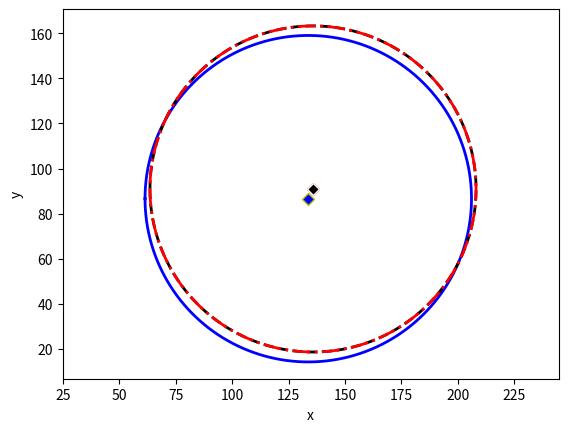

Python code for this plot: (Note: this script raises an exception after producing the figure.)
#! /usr/bin/env python
# -*- coding: utf-8 -*-

"""
ID	已使用	距离	X	Y	已找到	分数	Edge0	位置	计分函数 0	对比度 (E0)
5	True	1.17472	68.2533	98.9417	True	0.983418	0	1.97037	0.983418	-250.771
4	True	0.13143	74.9322	132.844	True	0.975614	0	-0.798661	0.975614	-248.782
6	True	1.02196	82.4288	67.0712	True	0.971712	0	0.862235	0.971712	-247.787
3	False	13.1323	104.337	148.646	True	0.946351	0	-15.9877	0.946351	-241.319
7	False	7.30478	111.892	50.9481	True	0.827347	0	-5.27089	0.827347	-210.974
2	False	11.4768	127.953	159.973	True	0.906358	0	-15.9221	0.906358	-231.121
8	False	6.11411	142.97	45.1403	True	0.881972	0	-4.91677	0.881972	-224.903
1	True	1.74424	156.818	166.788	True	1	0	-7.11613	1	-255
9	True	0.0390856	175.432	51.6778	True	0.908309	0	-0.417759	0.908309	-231.619
0	True	1.44243	184.949	152.553	True	1	0	-3.99983	1	-255
http://www.scipy.org/Cookbook/Least_Squares_Circle
"""

from numpy import *

# Coordinates of the 2D points

# x = r_[9, 35, -13, 10, 23, 0]
#  y = r_[34, 10, 6, -14, 27, -10]
# x = r_[68.2533, 74.9322, 82.4288, 104.337, 111.892, 127.953, 142.97, 156.818, 175.432, 184.949]
# y = r_[98.9417, 132.844, 67.0712, 148.646, 50.9481, 159.973, 45.1403, 166.788, 51.6778, 152.553]
x = r_[68.2533, 74.9322, 82.4288, 104.337, 111.892, 127.953, 142.97, 156.818, 175.432, 184.949]
y = r_[98.9417, 132.844, 7.0712, 148.646, 50.9481, 159.973, 5.1403, 166.788, 51.6778, 152.553]
basename = 'circle'

# x = r_[36, 36, 19, 18, 33, 26]
# y = r_[14, 10, 28, 31, 18, 26]
# basename = 'arc'

# # Code to generate random data points
# R0 = 25
# nb_pts = 40
# dR = 1
# angle =10*pi/5
# theta0 = random.uniform(0, angle, size=nb_pts)
# x = (10 + R0*cos(theta0) + dR*random.normal(size=nb_pts)).round()
# y = (10 + R0*sin(theta0) + dR*random.normal(size=nb_pts)).round()


# == METHOD 1 ==
method_1 = 'algebraic'

# coordinates of the barycenter
x_m = mean(x)
y_m = mean(y)

# calculation of the reduced coordinates
u = x - x_m
v = y - y_m

# linear system defining the center in reduced coordinates (uc, vc):
#    Suu * uc +  Suv * vc = (Suuu + Suvv)/2
#    Suv * uc +  Svv * vc = (Suuv + Svvv)/2
Suv = sum(u * v)
Suu = sum(u ** 2)
Svv = sum(v ** 2)
Suuv = sum(u ** 2 * v)
Suvv = sum(u * v ** 2)
Suuu = sum(u ** 3)
Svvv = sum(v ** 3)

# Solving the linear system
A = array([[Suu, Suv], [Suv, Svv]])
B = array([Suuu + Suvv, Svvv + Suuv]) / 2.0
uc, vc = linalg.solve(A, B)

xc_1 = x_m + uc
yc_1 = y_m + vc

# Calculation of all distances from the center (xc_1, yc_1)
Ri_1 = sqrt((x - xc_1) ** 2 + (y - yc_1) ** 2)
R_1 = mean(Ri_1)
residu_1 = sum((Ri_1 - R_1) ** 2)
residu2_1 = sum((Ri_1 ** 2 - R_1 ** 2) ** 2)

# Decorator to count functions calls
import functools


def countcalls(fn):
    "decorator function count function calls "

    @functools.wraps(fn)
    def wrapped(*args):
        wrapped.ncalls += 1
        return fn(*args)

    wrapped.ncalls = 0
    return wrapped


#  == METHOD 2 ==
# Basic usage of optimize.leastsq
from scipy import optimize

method_2 = "leastsq"


def calc_R(xc, yc):
    """ calculate the distance of each 2D points from the center (xc, yc) """
    return sqrt((x - xc) ** 2 + (y - yc) ** 2)


@countcalls
def f_2(c):
    """ calculate the algebraic distance between the 2D points and the mean circle centered at c=(xc, yc) """
    Ri = calc_R(*c)
    return Ri - Ri.mean()


center_estimate = x_m, y_m
center_2, ier = optimize.leastsq(f_2, center_estimate)

xc_2, yc_2 = center_2
Ri_2 = calc_R(xc_2, yc_2)
R_2 = Ri_2.mean()
residu_2 = sum((Ri_2 - R_2) ** 2)
residu2_2 = sum((Ri_2 ** 2 - R_2 ** 2) ** 2)
ncalls_2 = f_2.ncalls

# == METHOD 2b ==
# Advanced usage, with jacobian
method_2b = "leastsq with jacobian"


def calc_R(xc, yc):
    """ calculate the distance of each 2D points from the center c=(xc, yc) """
    return sqrt((x - xc) ** 2 + (y - yc) ** 2)


@countcalls
def f_2b(c):
    """ calculate the algebraic distance between the 2D points and the mean circle centered at c=(xc, yc) """
    Ri = calc_R(*c)
    return Ri - Ri.mean()


@countcalls
def Df_2b(c):
    """ Jacobian of f_2b
    The axis corresponding to derivatives must be coherent with the col_deriv option of leastsq"""
    xc, yc = c
    df2b_dc = empty((len(c), x.size))

    Ri = calc_R(xc, yc)
    df2b_dc[0] = (xc - x) / Ri  # dR/dxc
    df2b_dc[1] = (yc - y) / Ri  # dR/dyc
    df2b_dc = df2b_dc - df2b_dc.mean(axis=1)[:, newaxis]

    return df2b_dc


center_estimate = x_m, y_m
center_2b, ier = optimize.leastsq(f_2b, center_estimate, Dfun=Df_2b, col_deriv=True)

xc_2b, yc_2b = center_2b
Ri_2b = calc_R(xc_2b, yc_2b)
R_2b = Ri_2b.mean()
residu_2b = sum((Ri_2b - R_2b) ** 2)
residu2_2b = sum((Ri_2b ** 2 - R_2b ** 2) ** 2)
ncalls_2b = f_2b.ncalls

print("""
Method 2b :
print "Functions calls : f_2b=%d Df_2b=%d""" % (f_2b.ncalls, Df_2b.ncalls))

# == METHOD 3 ==
# Basic usage of odr with an implicit function definition
from scipy import odr

method_3 = "odr"


@countcalls
def f_3(beta, x):
    """ implicit definition of the circle """
    return (x[0] - beta[0]) ** 2 + (x[1] - beta[1]) ** 2 - beta[2] ** 2


# initial guess for parameters
R_m = calc_R(x_m, y_m).mean()
beta0 = [x_m, y_m, R_m]

# for implicit function :
#       data.x contains both coordinates of the points
#       data.y is the dimensionality of the response
lsc_data = odr.Data(row_stack([x, y]), y=1)
lsc_model = odr.Model(f_3, implicit=True)
lsc_odr = odr.ODR(lsc_data, lsc_model, beta0)
lsc_out = lsc_odr.run()

xc_3, yc_3, R_3 = lsc_out.beta
Ri_3 = calc_R(xc_3, yc_3)
residu_3 = sum((Ri_3 - R_3) ** 2)
residu2_3 = sum((Ri_3 ** 2 - R_3 ** 2) ** 2)
ncalls_3 = f_3.ncalls

# == METHOD 3b ==
# Advanced usage, with jacobian
method_3b = "odr with jacobian"
print("\nMethod 3b : ", method_3b)


@countcalls
def f_3b(beta, x):
    """ implicit definition of the circle """
    return (x[0] - beta[0]) ** 2 + (x[1] - beta[1]) ** 2 - beta[2] ** 2


@countcalls
def jacb(beta, x):
    """ Jacobian function with respect to the parameters beta.
    return df_3b/dbeta
    """
    xc, yc, r = beta
    xi, yi = x

    df_db = empty((beta.size, x.shape[1]))
    df_db[0] = 2 * (xc - xi)  # d_f/dxc
    df_db[1] = 2 * (yc - yi)  # d_f/dyc
    df_db[2] = -2 * r  # d_f/dr

    return df_db


@countcalls
def jacd(beta, x):
    """ Jacobian function with respect to the input x.
    return df_3b/dx
    """
    xc, yc, r = beta
    xi, yi = x

    df_dx = empty_like(x)
    df_dx[0] = 2 * (xi - xc)  # d_f/dxi
    df_dx[1] = 2 * (yi - yc)  # d_f/dyi

    return df_dx


def calc_estimate(data):
    """ Return a first estimation on the parameter from the data  """
    xc0, yc0 = data.x.mean(axis=1)
    r0 = sqrt((data.x[0] - xc0) ** 2 + (data.x[1] - yc0) ** 2).mean()
    return xc0, yc0, r0


# for implicit function :
#       data.x contains both coordinates of the points
#       data.y is the dimensionality of the response
lsc_data = odr.Data(row_stack([x, y]), y=1)
lsc_model = odr.Model(f_3b, implicit=True, estimate=calc_estimate, fjacd=jacd, fjacb=jacb)
lsc_odr = odr.ODR(lsc_data, lsc_model)  # beta0 has been replaced by an estimate function
lsc_odr.set_job(deriv=3)  # use user derivatives function without checking
lsc_odr.set_iprint(iter=1, iter_step=1)  # print details for each iteration
lsc_out = lsc_odr.run()

xc_3b, yc_3b, R_3b = lsc_out.beta
Ri_3b = calc_R(xc_3b, yc_3b)
residu_3b = sum((Ri_3b - R_3b) ** 2)
residu2_3b = sum((Ri_3b ** 2 - R_3b ** 2) ** 2)
ncalls_3b = f_3b.ncalls

print("\nFunctions calls : f_3b=%d jacb=%d jacd=%d" % (f_3b.ncalls, jacb.ncalls, jacd.ncalls))

# Summary
fmt = '%-22s %10.5f %10.5f %10.5f %10d %10.6f %10.6f %10.2f'
#print('\n%-22s' + ' %10s' * 7) % tuple('METHOD Xc Yc Rc nb_calls std(Ri) residu residu2'.split())
print('-' * (22 + 7 * (10 + 1)))
print(fmt % (method_1, xc_1, yc_1, R_1, 1, Ri_1.std(), residu_1, residu2_1))
print(fmt % (method_2, xc_2, yc_2, R_2, ncalls_2, Ri_2.std(), residu_2, residu2_2))
print(fmt % (method_2b, xc_2b, yc_2b, R_2b, ncalls_2b, Ri_2b.std(), residu_2b, residu2_2b))
print(fmt % (method_3, xc_3, yc_3, R_3, ncalls_3, Ri_3.std(), residu_3, residu2_3))
print(fmt % (method_3b, xc_3b, yc_3b, R_3b, ncalls_3b, Ri_3b.std(), residu_3b, residu2_3b))

# plotting functions
from matplotlib import pyplot as p, cm, colors

p.close('all')


def plot_all(residu2=False):
    """ Draw data points, best fit circles and center for the three methods,
    and adds the iso contours corresponding to the fiel residu or residu2
    """

    f = p.figure(facecolor='white')  # figsize=(7, 5.4), dpi=72,
    p.axis('equal')

    theta_fit = linspace(-pi, pi, 180)

    x_fit1 = xc_1 + R_1 * cos(theta_fit)
    y_fit1 = yc_1 + R_1 * sin(theta_fit)
    p.plot(x_fit1, y_fit1, 'b-', label=method_1, lw=2)

    x_fit2 = xc_2 + R_2 * cos(theta_fit)
    y_fit2 = yc_2 + R_2 * sin(theta_fit)
    p.plot(x_fit2, y_fit2, 'k--', label=method_2, lw=2)

    x_fit3 = xc_3 + R_3 * cos(theta_fit)
    y_fit3 = yc_3 + R_3 * sin(theta_fit)
    p.plot(x_fit3, y_fit3, 'r-.', label=method_3, lw=2)

    p.plot([xc_1], [yc_1], 'bD', mec='y', mew=1)
    p.plot([xc_2], [yc_2], 'gD', mec='r', mew=1)
    p.plot([xc_3], [yc_3], 'kD', mec='w', mew=1)

    # draw
    p.xlabel('x')
    p.ylabel('y')

    # plot the residu fields
    nb_pts = 100

    p.draw()
    xmin, xmax = p.xlim()
    ymin, ymax = p.ylim()

    vmin = min(xmin, ymin)
    vmax = max(xmax, ymax)

    xg, yg = ogrid[vmin:vmax:nb_pts * 1j, vmin:vmax:nb_pts * 1j]
    xg = xg[..., newaxis]
    yg = yg[..., newaxis]

    Rig = sqrt((xg - x) ** 2 + (yg - y) ** 2)
    Rig_m = Rig.mean(axis=2)[..., newaxis]

    if residu2:
        residu = sum((Rig ** 2 - Rig_m ** 2) ** 2, axis=2)
    else:
        residu = sum((Rig - Rig_m) ** 2, axis=2)

    lvl = exp(linspace(log(residu.min()), log(residu.max()), 15))

    p.contourf(xg.flat, yg.flat, residu.T, lvl, alpha=0.4, cmap=cm.Purples_r)  # , norm=colors.LogNorm())
    cbar = p.colorbar(fraction=0.175, format='%.f')
    p.contour(xg.flat, yg.flat, residu.T, lvl, alpha=0.8, colors="lightblue")

    if residu2:
        cbar.set_label('Residu_2 - algebraic approximation')
    else:
        cbar.set_label('Residu')

    # plot data
    p.plot(x, y, 'ro', label='data', ms=8, mec='b', mew=1)
    p.legend(loc='best', labelspacing=0.1)

    p.xlim(xmin=vmin, xmax=vmax)
    p.ylim(ymin=vmin, ymax=vmax)

    p.grid()
    p.title('Least Squares Circle')
    p.savefig('%s_residu%d.png' % (basename, 2 if residu2 else 1))


plot_all(residu2=False)
plot_all(residu2=True)

p.show()
# vim: set et sts=4 sw=4:
